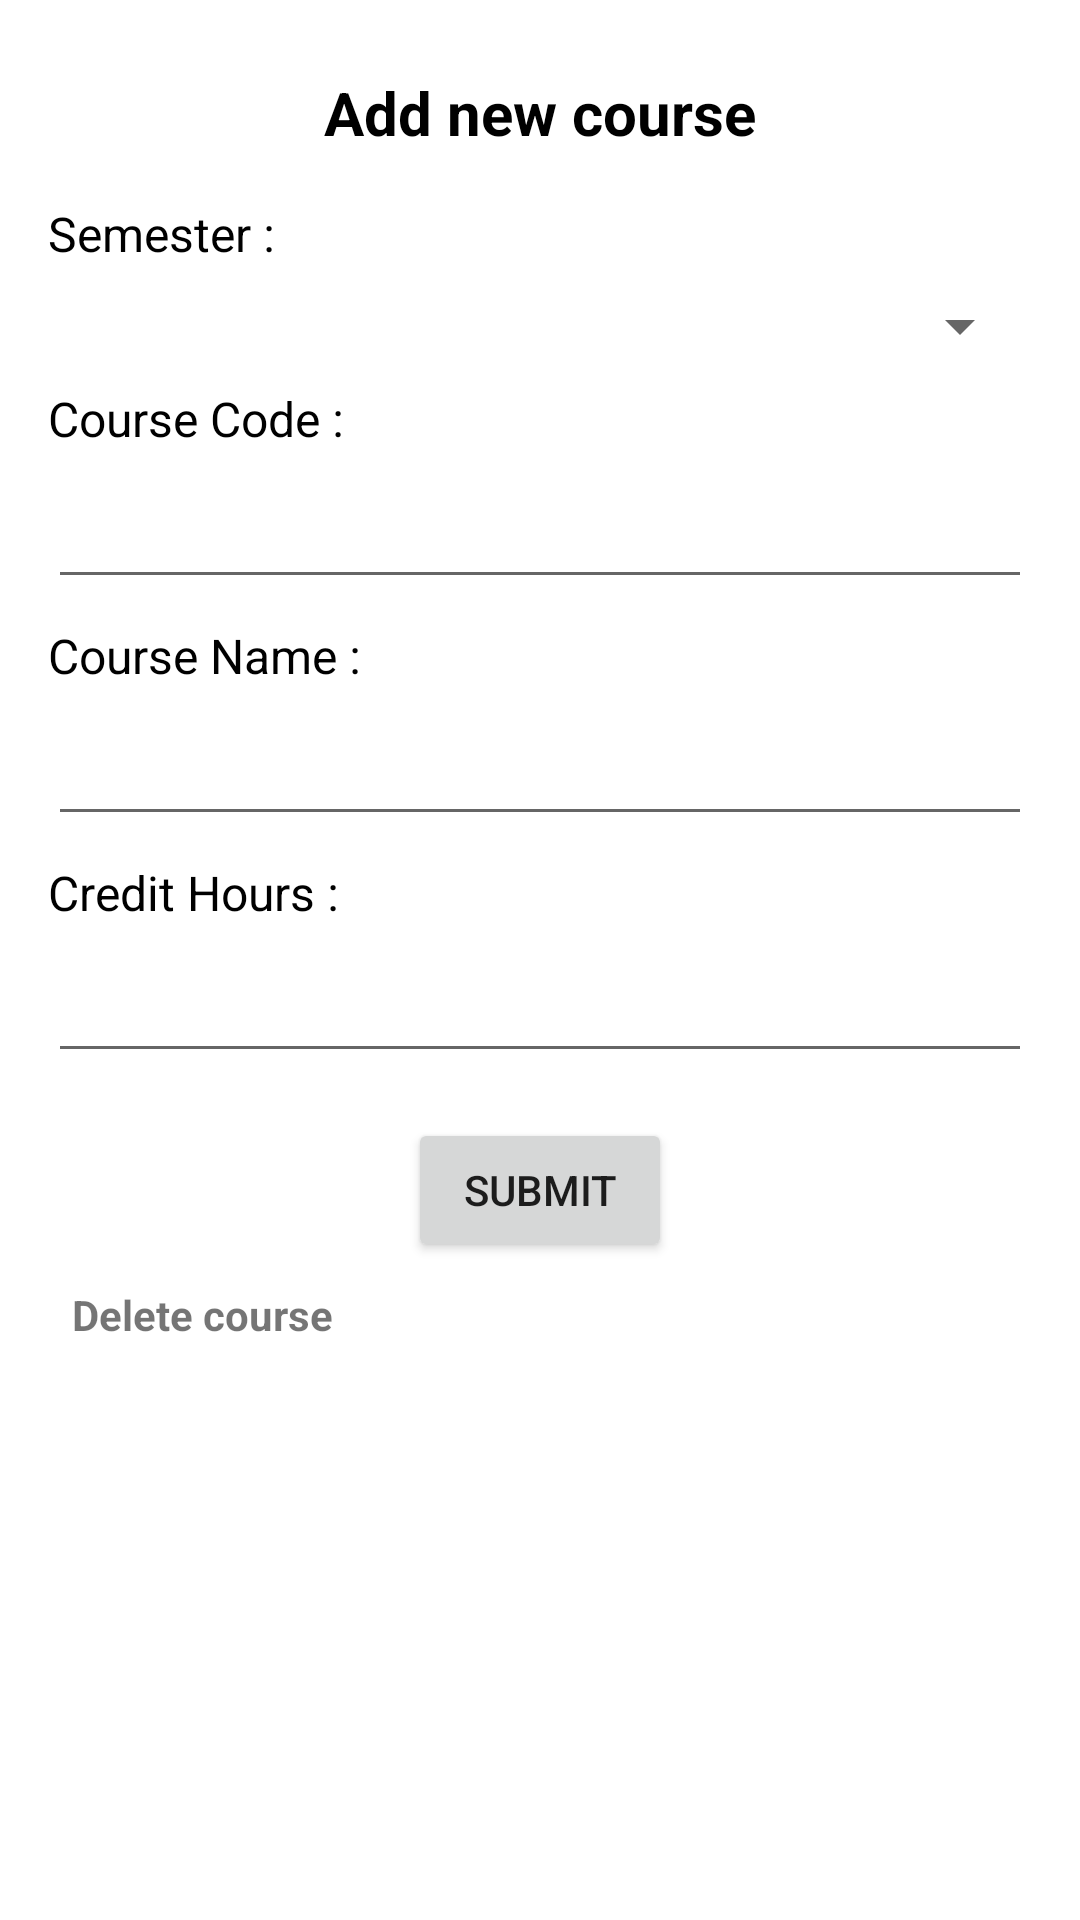

Reconstruct the res/layout file that produces this screen, plus the resources it refers to.
<!-- AndroidManifest.xml: application theme Theme.ProjectKelBaru1 -->
<!-- res/layout/fragment_course_information.xml -->
<?xml version="1.0" encoding="utf-8"?>
<FrameLayout xmlns:android="http://schemas.android.com/apk/res/android"
    xmlns:tools="http://schemas.android.com/tools"
    android:layout_width="match_parent"
    android:layout_height="match_parent"
    tools:context=".course_information">

    
    <LinearLayout
        android:layout_width="match_parent"
        android:layout_height="match_parent"
        android:layout_margin="16dp"
        android:orientation="vertical">
        <TextView
            android:layout_width="wrap_content"
            android:layout_height="wrap_content"
            android:text="Add new course"
            android:textSize="20sp"
            android:textColor="#000000"
            android:layout_marginTop="8dp"
            android:layout_marginBottom="8dp"
            android:textStyle="bold"
            android:layout_gravity="center_horizontal" />

        <TextView
            android:layout_width="wrap_content"
            android:layout_height="wrap_content"
            android:text="Semester : "
            android:textSize="16sp"
            android:textColor="#000000"
            android:layout_marginTop="8dp"
            android:layout_marginBottom="8dp" />

        
        <Spinner
            android:id="@+id/semesterSpinner"
            android:layout_width="match_parent"
            android:layout_height="wrap_content" />

        <TextView
            android:layout_width="wrap_content"
            android:layout_height="wrap_content"
            android:text="Course Code : "
            android:textSize="16sp"
            android:textColor="#000000"
            android:layout_marginTop="8dp"
            android:layout_marginBottom="8dp" />

        
        <EditText
            android:id="@+id/courseCodeEditText"
            android:layout_width="match_parent"
            android:layout_height="wrap_content"
            android:inputType="text" />

        <TextView
            android:layout_width="wrap_content"
            android:layout_height="wrap_content"
            android:text="Course Name : "
            android:textSize="16sp"
            android:textColor="#000000"
            android:layout_marginTop="8dp"
            android:layout_marginBottom="8dp" />

        
        <EditText
            android:id="@+id/courseNameEditText"
            android:layout_width="match_parent"
            android:layout_height="wrap_content"
            android:inputType="text" />

        <TextView
            android:layout_width="wrap_content"
            android:layout_height="wrap_content"
            android:text="Credit Hours : "
            android:textSize="16sp"
            android:textColor="#000000"
            android:layout_marginTop="8dp"
            android:layout_marginBottom="8dp" />

        
        <EditText
            android:id="@+id/creditHoursEditText"
            android:layout_width="match_parent"
            android:layout_height="wrap_content"
            android:inputType="number" />

        <Button
            android:id="@+id/submitButton"
            android:layout_width="wrap_content"
            android:layout_height="wrap_content"
            android:text="Submit"
            android:layout_marginTop="15dp"
            android:layout_gravity="center_horizontal"/>
        <TextView
            android:layout_width="wrap_content"
            android:layout_height="wrap_content"
            android:padding="8dp"
            android:text="Delete course"
            android:textStyle="bold"
            android:id="@+id/delete_course_textview"/>
    </LinearLayout>
</FrameLayout>
<!-- resources referenced by this layout -->
<resources>
  <style name="Theme.ProjectKelBaru1" parent="Theme.MaterialComponents.DayNight.DarkActionBar">
          
          <item name="colorPrimary">@color/purple_500</item>
          <item name="colorPrimaryVariant">@color/purple_700</item>
          <item name="colorOnPrimary">@color/white</item>
          
          <item name="colorSecondary">@color/teal_200</item>
          <item name="colorSecondaryVariant">@color/teal_700</item>
          <item name="colorOnSecondary">@color/black</item>
          
          <item name="android:statusBarColor">?attr/colorPrimaryVariant</item>
          
      </style>
  <!-- not gathered from this repository: default colours our renderer supplied (Android Studio template values) -->
  <color name="purple_500">#FF6200EE</color>
  <color name="purple_700">#FF3700B3</color>
  <color name="teal_200">#FF03DAC5</color>
  <color name="teal_700">#FF018786</color>
  <color name="black">#FF000000</color>
  <color name="white">#FFFFFFFF</color>
</resources>
